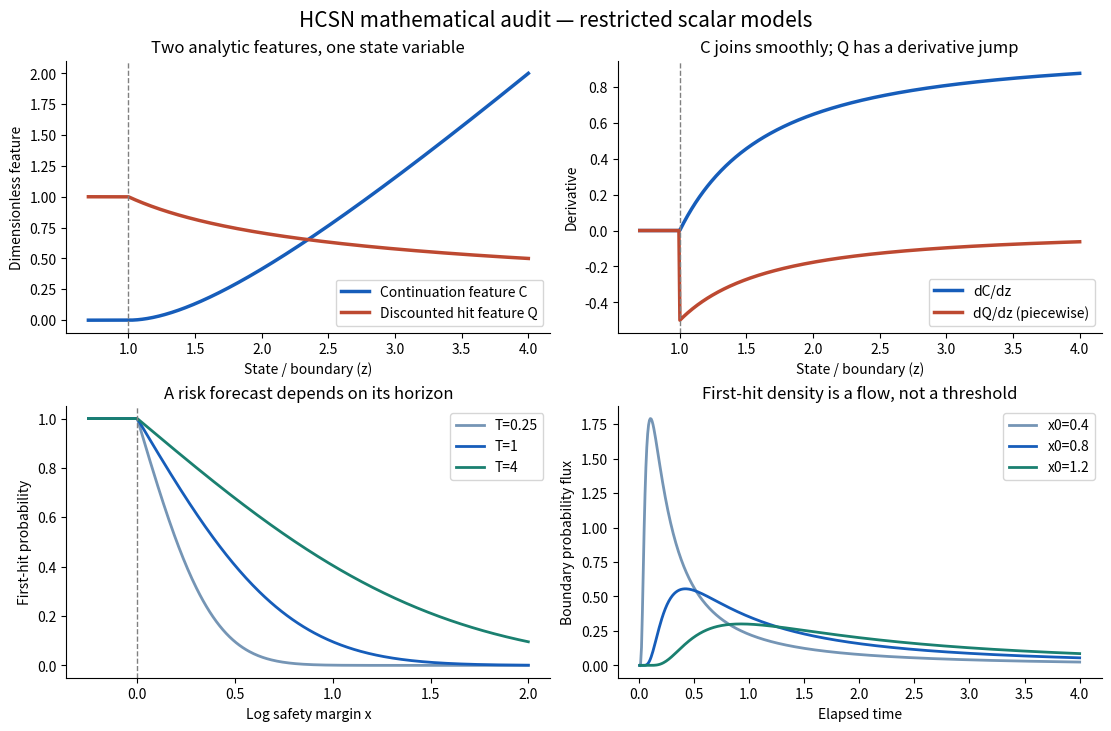

This chart was generated by the following Python code:
import math
import platform
import numpy as np
import scipy
from scipy.integrate import quad
from scipy.special import ndtr, log_ndtr
from scipy.sparse import diags
from scipy.sparse.linalg import splu
import matplotlib
matplotlib.use("Agg")
import matplotlib.pyplot as plt

def channels(z, gamma):
    z = np.asarray(z, dtype=float)
    if gamma <= 0 or np.any(z < 1):
        raise ValueError("Require gamma>0, z>=1.")
    logz = np.log(z)
    # Stable enough near z=1; use a Taylor branch for the cancelling linear terms.
    C = np.expm1(logz) + np.expm1(-gamma*logz)/gamma
    small = np.abs(logz) < 1e-4
    series = ((1+gamma)*logz**2/2
              +(1-gamma**2)*logz**3/6
              +(1+gamma**3)*logz**4/24
              +(1-gamma**4)*logz**5/120)
    return np.where(small, series, C), np.exp(-gamma*logz)

def risk(x, T, nu, sigma):
    x = np.asarray(x, dtype=float)
    if T <= 0 or sigma <= 0 or np.any(x < 0):
        raise ValueError("Require x>=0, T>0, sigma>0.")
    scale = sigma*np.sqrt(T)
    log1 = log_ndtr((-x-nu*T)/scale)
    log2 = -2*nu*x/sigma**2 + log_ndtr((-x+nu*T)/scale)
    return np.exp(np.minimum(np.logaddexp(log1, log2), 0.0))

def risk_dx(x, T, nu, sigma):
    # Moderate-domain analytic derivative, used only on the stated audit grid.
    scale = sigma*np.sqrt(T)
    a, b = (-x-nu*T)/scale, (-x+nu*T)/scale
    phi = lambda z: np.exp(-z*z/2)/np.sqrt(2*np.pi)
    return (-phi(a)/scale + np.exp(-2*nu*x/sigma**2) *
            (-2*nu*ndtr(b)/sigma**2-phi(b)/scale))

def density(x, t, nu, sigma):
    if x <= 0 or np.any(np.asarray(t) <= 0) or sigma <= 0:
        raise ValueError("Require x,t,sigma>0.")
    return x/(sigma*np.sqrt(2*np.pi*t**3))*np.exp(
        -(x+nu*t)**2/(2*sigma**2*t))

def killed(z, x, t, nu, sigma):
    z = np.asarray(z)
    if np.any(z < 0) or x <= 0 or t <= 0 or sigma <= 0:
        raise ValueError("Require z>=0 and x,t,sigma>0.")
    return (np.exp(-(z-x-nu*t)**2/(2*sigma**2*t))
            /(sigma*np.sqrt(2*np.pi*t))
            *(-np.expm1(-2*x*z/(sigma**2*t))))

def pde_risk(x, T, nu, sigma, dx, steps, xmax=8.0):
    # Independent finite-difference backward PDE:
    # P_T = nu P_x + D P_xx, P(0,T)=1, P(xmax,T)=0, P(x,0)=0.
    # Finite xmax is an approximation; it is far beyond diffusion support here.
    N = round(xmax/dx)
    dx = xmax/N
    n, D = N-1, sigma*sigma/2
    lower, upper = D/dx**2-nu/(2*dx), D/dx**2+nu/(2*dx)
    M = diags([np.full(n-1,lower), np.full(n,-2*D/dx**2),
               np.full(n-1,upper)], [-1,0,1],format="csc")
    I = diags([np.ones(n)],[0],format="csc")
    dt = T/steps
    force = np.zeros(n)
    force[0] = lower
    lhs = splu(I-dt*M/2)
    v = np.zeros(n)
    # Two backward Euler half steps replace the first CN step (Rannacher).
    for _ in range(2):
        v = lhs.solve(v+dt*force/2)
    rhs = I+dt*M/2
    for _ in range(steps-1):
        v = lhs.solve(rhs@v+dt*force)
    return float(np.interp(x,np.linspace(0,xmax,N+1),np.r_[1,v,0]))

print({"python":platform.python_version(), "numpy":np.__version__,
       "scipy":scipy.__version__, "matplotlib":matplotlib.__version__})


r, delta, sigma_e, cost = 0.05, 0.03, 0.4, 0.08
nu_e = r-delta-sigma_e**2/2
gamma = (nu_e+np.sqrt(nu_e**2+2*r*sigma_e**2))/sigma_e**2
boundary = gamma*cost/(r*(1+gamma))
z = np.geomspace(1.0,20.0,100)
V = boundary*z
C, Q = channels(z,gamma)
E = boundary*C
EV = 1-z**(-gamma-1)
EVV = (gamma+1)/boundary*z**(-gamma-2)
residual = ((r-delta)*V*EV+0.5*sigma_e**2*V**2*EVV
            +delta*V-cost-r*E)

x, T, nu, sig = 0.8, 0.9, -0.3, 0.7
pt = float(risk(x,T,nu,sig))
coarse = pde_risk(x,T,nu,sig,0.02,800)
fine = pde_risk(x,T,nu,sig,0.01,1600)
mass = quad(lambda zz:killed(zz,x,T,nu,sig),0,np.inf,
            epsabs=1e-12,epsrel=1e-12)[0]
fint = quad(lambda tt:density(x,tt,nu,sig),0,T,
            epsabs=1e-12,epsrel=1e-12)[0]
t1, t2 = 0.35, 0.55
composition = float(risk(x,t1,nu,sig))+quad(
    lambda zz:killed(zz,x,t1,nu,sig)*risk(zz,t2,nu,sig),
    0,np.inf,epsabs=1e-12,epsrel=1e-12)[0]
eps = 1e-5
flux_numeric = sig**2/2 * (4*killed(eps,x,T,nu,sig)
                           -killed(2*eps,x,T,nu,sig))/(2*eps)
flux_exact = density(x,T,nu,sig)
gradient_errors = []
for xx in [0.05,0.2,0.8,1.6]:
    approx = (risk(xx+eps,T,nu,sig)-risk(xx-eps,T,nu,sig))/(2*eps)
    gradient_errors.append(abs(float(approx-risk_dx(xx,T,nu,sig))))

results = {
    "scope":"Scalar mathematical audit only; no HCSN training or performance claim",
    "simplified_model":{
        "r":r,"delta":delta,"sigma":sigma_e,"cost":cost,
        "gamma":float(gamma),"boundary":float(boundary),
        "max_ode_residual":float(np.max(np.abs(residual))),
        "C_boundary_derivative":0.0,"Q_right_boundary_derivative":-float(gamma)},
    "risk_model":{"x":x,"T":T,"nu":nu,"sigma":sig},
    "risk_analytic":pt,"risk_pde_coarse":coarse,"risk_pde_fine":fine,
    "pde_abs_errors":[abs(coarse-pt),abs(fine-pt)],
    "mass_error":abs(mass+pt-1),
    "cdf_density_integral_error":abs(fint-pt),
    "semigroup_composition_error":abs(composition-pt),
    "boundary_flux_numeric":float(flux_numeric),
    "boundary_flux_exact":float(flux_exact),
    "boundary_flux_abs_error":float(abs(flux_numeric-flux_exact)),
    "max_risk_dx_finite_difference_error":max(gradient_errors),
    "zero_drift_risk_right_derivative_at_boundary_sigma_0_6_T_1":
        -math.sqrt(2/math.pi)/0.6}
assert np.max(np.abs(residual)) < 1e-12
assert abs(fine-pt) < abs(coarse-pt)
assert abs(fine-pt) < 2e-5
assert abs(mass+pt-1) < 1e-10
assert abs(fint-pt) < 1e-10
assert abs(composition-pt) < 1e-10
assert abs(flux_numeric-flux_exact) < 1e-8
assert max(gradient_errors) < 1e-8
import json
print(json.dumps(results,indent=2,ensure_ascii=False))


plt.rcParams.update({"font.size":10,"axes.spines.top":False,
                     "axes.spines.right":False})
fig, axs = plt.subplots(2,2,figsize=(11,7.2),layout="constrained")
zz = np.linspace(0.7,4,450)
safe = np.maximum(zz,1)
cc,qq = channels(safe,gamma)
axs[0,0].plot(zz,cc,label="Continuation feature C",color="#165dba",lw=2.5)
axs[0,0].plot(zz,qq,label="Discounted hit feature Q",color="#bd4931",lw=2.5)
axs[0,0].axvline(1,color="gray",ls="--",lw=1)
axs[0,0].set(xlabel="State / boundary (z)",ylabel="Dimensionless feature",
             title="Two analytic features, one state variable")
axs[0,0].legend()
dc = np.where(zz>1,1-safe**(-gamma-1),0)
dq = np.where(zz>1,-gamma*safe**(-gamma-1),0)
axs[0,1].plot(zz,dc,label="dC/dz",color="#165dba",lw=2.5)
axs[0,1].plot(zz,dq,label="dQ/dz (piecewise)",color="#bd4931",lw=2.5)
axs[0,1].axvline(1,color="gray",ls="--",lw=1)
axs[0,1].set(xlabel="State / boundary (z)",ylabel="Derivative",
             title="C joins smoothly; Q has a derivative jump")
axs[0,1].legend()
xx = np.linspace(-0.25,2,400)
for horizon,color in [(0.25,"#7595b5"),(1,"#165dba"),(4,"#1a8070")]:
    vals = risk(np.maximum(xx,0),horizon,0,0.6)
    axs[1,0].plot(xx,vals,label=f"T={horizon}",color=color,lw=2)
axs[1,0].axvline(0,color="gray",ls="--",lw=1)
axs[1,0].set(xlabel="Log safety margin x",ylabel="First-hit probability",
             title="A risk forecast depends on its horizon")
axs[1,0].legend()
tt = np.linspace(0.01,4,500)
for xx0,color in [(0.4,"#7595b5"),(0.8,"#165dba"),(1.2,"#1a8070")]:
    axs[1,1].plot(tt,density(xx0,tt,-0.3,0.7),label=f"x0={xx0}",
                  color=color,lw=2)
axs[1,1].set(xlabel="Elapsed time",ylabel="Boundary probability flux",
             title="First-hit density is a flow, not a threshold")
axs[1,1].legend()
fig.suptitle("HCSN mathematical audit — restricted scalar models",fontsize=15)
plt.show()
